Run: headless pygame with SDL's dummy video driver; simulated clock (each Clock.tick advances the game by its frame time, no real sleeping); random seed 0; keys injected as events and as key.get_pressed() state; no mouse input.
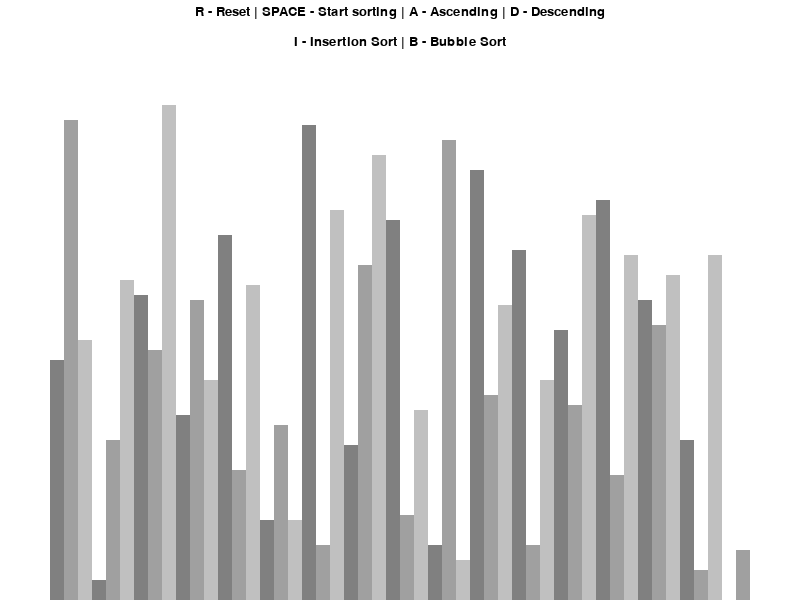
Frame 1 of 4 · flips 1–60 · no input
Frame 2 of 4 · flips 61–180 · tapped SPACE, RETURN · held RIGHT (→), D · screen unchanged from frame 1, image omitted
Frame 3 of 4 · flips 181–300 · held DOWN (↓), S · screen unchanged from frame 2, image omitted
Frame 4 of 4 · flips 301–420 · held LEFT (←), A, UP (↑), W · screen unchanged from frame 3, image omitted

The pygame program that drew these frames:

import pygame
import random
pygame.init()

class DrawInformation: #global values, better to use a class instead of global variables - less flexibility from global scope
    BLACK = 0, 0, 0
    WHITE = 255, 255, 255
    GREEN = 0, 255, 0
    RED = 255, 0, 0
    BACKGROUND = WHITE
    SIDE_PAD = 100 #padding from left right side
    TOP_PAD = 150 #top pad is area for title, controls etc

    GREYS = [
        (128, 128, 128),
        (160, 160, 160),
        (192, 192, 192)
    ]

    FONT = pygame.font.SysFont('comicsans', 20)
    LARGE_FONT = pygame.font.SysFont('comicsans', 30)

    def __init__(self, width, height, lst): #lst is the starting list to sort
        self.width = width 
        self.height = height

        self.window = pygame.display.set_mode((width, height))
        pygame.display.set_caption("Sorting Algorithm Visulaizer")
        self.set_list(lst)
    
    def set_list(self, lst):
        self.lst = lst
        self.min_val = min(lst)
        self.max_val = max(lst)

        #width depends on number of values
        self.block_width = round((self.width - self.SIDE_PAD) / len(lst))

        #height depends on range of values
        self.block_height = round((self.height - self.TOP_PAD) / (self.max_val - self.min_val))

        #start drawing blocks from x coord considering side pad space
        self.start_x = self.SIDE_PAD // 2

def draw(draw_info):
    draw_info.window.fill(draw_info.BACKGROUND)

    controls = draw_info.FONT.render("R - Reset | SPACE - Start sorting | A - Ascending | D - Descending", 1, draw_info.BLACK)
    draw_info.window.blit(controls, (draw_info.width/2 - controls.get_width()/2 ,5))

    sorting = draw_info.FONT.render("I - Insertion Sort | B - Bubble Sort", 1, draw_info.BLACK)
    draw_info.window.blit(sorting, (draw_info.width/2 - sorting.get_width()/2 ,35))

    draw_list(draw_info)
    pygame.display.update()


def draw_list(draw_info):
    lst = draw_info.lst
    for i, val in enumerate(lst): #enumerate gives index and value of every element in list
        #x, y from top left hand corner
        x = draw_info.start_x + i * draw_info.block_width
        #height is taken by taking the screen height and subtracting block height
        y = draw_info.height - (val - draw_info.min_val) * draw_info.block_height

        color = draw_info.GREYS[i % 3] 
        pygame.draw.rect(draw_info.window, color, (x, y, draw_info.block_width, draw_info.height))


def generate_starting_list(n, min_val, max_val):
    """Randomly generates list to be sorted"""
    lst = []
    for _ in range(n):
        val = random.randint(min_val, max_val)
        lst.append(val)
    return lst


def main():
    """Main event loop"""
    run = True
    clock = pygame.time.Clock()

    n = 50
    min_val = 0
    max_val = 100
    lst = generate_starting_list(n, min_val, max_val)
    draw_info = DrawInformation(800, 600, lst)

    sorting = False
    ascending = True

    while run:
        clock.tick(60) #max number of times this loop can run per second

        draw(draw_info)
        pygame.display.update() #render display

        for event in pygame.event.get(): #returns list of all the events that have occured since the last loop call
            if event.type == pygame.QUIT:
                run = False

            if event.type != pygame.KEYDOWN:
                continue

            if event.key == pygame.K_r:
                lst = generate_starting_list(n, min_val, max_val)
                draw_info.set_list(lst)
                sorting = False
            
            elif event.key == pygame.K_SPACE and sorting == False:
                sorting = True

            elif event.key == pygame.K_a and not sorting:
                ascending = True
            elif event.key == pygame.K_d and not sorting:
                ascending = False


    pygame.quit()
        
if __name__ == "__main__":
    main()
        
